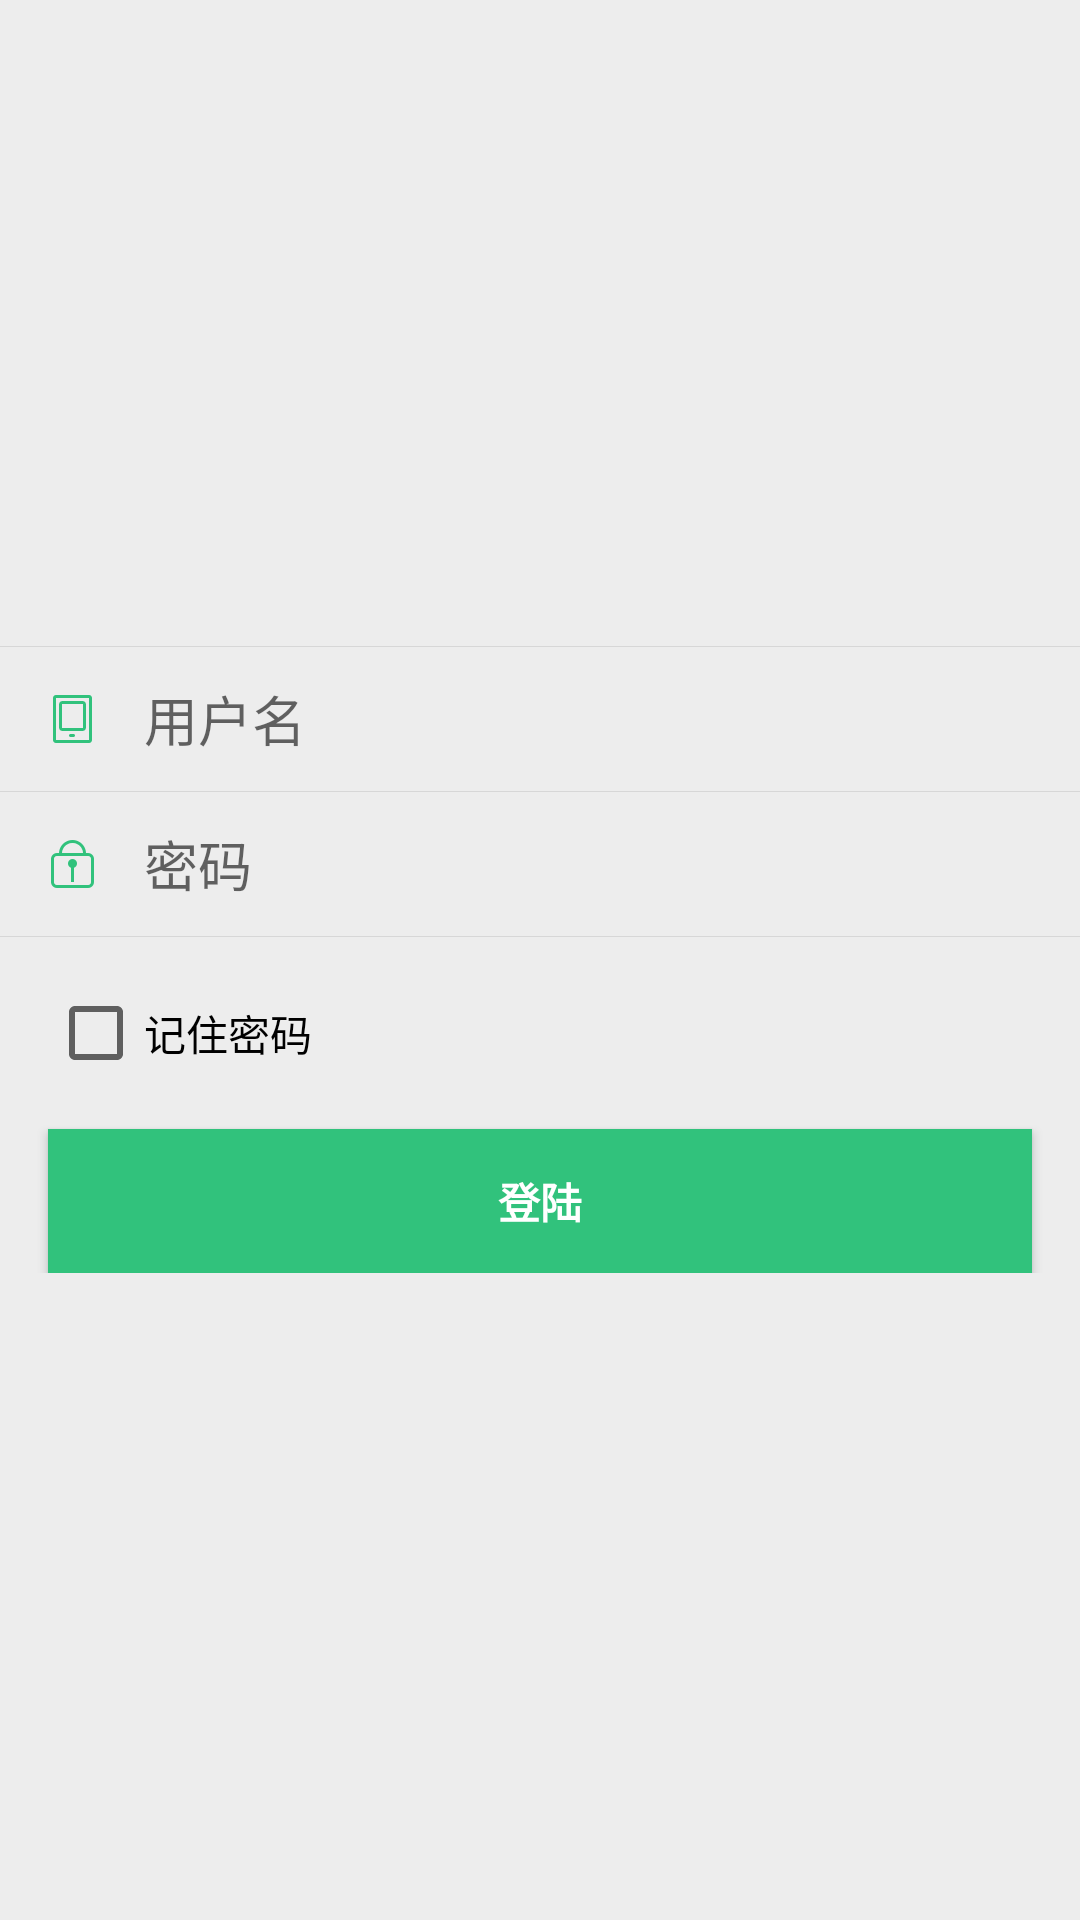

Write the Android layout XML for this screen, with the resource values it uses.
<!-- AndroidManifest.xml: application theme AppTheme -->
<!-- res/layout/activity_login.xml -->
<RelativeLayout xmlns:android="http://schemas.android.com/apk/res/android"
    xmlns:tools="http://schemas.android.com/tools"
    android:layout_width="match_parent"
    android:layout_height="match_parent"
    android:gravity="center"
    tools:context="com.aiminerva.oldpeople.ui.login.LoginActivity">

    <ScrollView
        android:layout_width="match_parent"
        android:layout_height="match_parent"
        android:layout_alignParentTop="true"
        android:layout_alignParentStart="true">

    <LinearLayout
        android:layout_width="match_parent"
        android:layout_height="wrap_content"
        android:layout_gravity="center_vertical"
        android:orientation="vertical" >

        <View
            android:layout_width="match_parent"
            android:layout_height="1px"
            android:background="@color/common_login_line" />

        <LinearLayout
            android:layout_width="match_parent"
            android:layout_height="wrap_content"
            android:orientation="horizontal">

            <ImageView
                android:layout_width="wrap_content"
                android:layout_height="wrap_content"
                android:src="@drawable/login_name_icon"
                android:layout_margin="@dimen/activity_horizontal_margin"/>

            <EditText
                android:id="@+id/user_name"
                android:layout_width="match_parent"
                android:layout_height="wrap_content"
                android:layout_gravity="center_vertical"
                android:inputType="text|textEmailAddress"
                android:hint="@string/user_name_hint"
                android:maxLines="1"
                android:singleLine="true"
                android:background="@null"/>

        </LinearLayout>

        <View
            android:layout_width="match_parent"
            android:layout_height="1px"
            android:background="@color/common_login_line" />

        <LinearLayout
            android:layout_width="match_parent"
            android:layout_height="wrap_content"
            android:orientation="horizontal">

            <ImageView
                android:layout_width="wrap_content"
                android:layout_height="wrap_content"
                android:src="@drawable/login_password_icon"
                android:layout_margin="@dimen/activity_horizontal_margin"/>

            <EditText
                android:id="@+id/password"
                android:layout_width="match_parent"
                android:layout_height="wrap_content"
                android:layout_gravity="center_vertical"
                android:hint="@string/password_hint"
                android:imeOptions="actionUnspecified"
                android:inputType="textPassword"
                android:maxLines="1"
                android:singleLine="true"
                android:background="@null"/>

        </LinearLayout>

        <View
            android:layout_width="match_parent"
            android:layout_height="1px"
            android:background="@color/common_login_line" />

        <CheckBox
            android:id="@+id/check_save"
            android:layout_width="wrap_content"
            android:layout_height="wrap_content"
            android:layout_marginTop="@dimen/activity_horizontal_margin"
            android:layout_marginLeft="@dimen/activity_horizontal_margin"
            android:text="@string/save_user"/>

        <Button
            android:id="@+id/login_in"
            style="?android:textAppearanceSmall"
            android:layout_width="match_parent"
            android:layout_height="wrap_content"
            android:layout_marginTop="@dimen/activity_horizontal_margin"
            android:layout_marginLeft="@dimen/activity_horizontal_margin"
            android:layout_marginRight="@dimen/activity_horizontal_margin"
            android:background="@drawable/fat_action_save_selector"
            android:text="@string/login_in"
            android:textColor="@color/color_white"
            android:textStyle="bold" />

    </LinearLayout>

    </ScrollView>

    
    
    
    

    
    
    
    
    

    
    
    

    
    
    
    
    
    
    
    

    

    
    
    

    
    
    
    
    
    
    
    
    
    

    





    
    
</RelativeLayout>
<!-- resources referenced by this layout -->
<resources>
  <color name="color_white">#FFFFFF</color>
  <color name="common_login_line">#d7d7d7</color>
  <dimen name="activity_horizontal_margin">16dp</dimen>
  <!-- drawable fat_action_save_selector (drawable) -->
  <?xml version="1.0" encoding="utf-8"?>
  <selector xmlns:android="http://schemas.android.com/apk/res/android">
      <item android:state_pressed="true" android:drawable="@color/colorAccent"/>
      <item android:drawable="@color/colorPrimary" />
  </selector>
  <!-- drawable login_name_icon: png bitmap (drawable-xhdpi, 1144 bytes) -->
  <!-- drawable login_password_icon: png bitmap (drawable-xhdpi, 1401 bytes) -->
  <string name="login_in">@string/login_page_name</string>
  <string name="password_hint">密码</string>
  <string name="save_user">记住密码</string>
  <string name="user_name_hint">用户名</string>
  <style name="AppTheme" parent="Theme.AppCompat.Light.NoActionBar">
          
          <item name="colorPrimary">@color/colorPrimary</item>
          <item name="colorPrimaryDark">@color/colorPrimaryDark</item>
          <item name="colorAccent">@color/colorAccent</item>
          <item name="android:windowBackground">@color/activity_background</item>
      </style>
  <color name="colorAccent">#28AF6E</color>
  <color name="colorPrimary">#31C27C</color>
  <color name="colorPrimaryDark">#31C27C</color>
  <color name="activity_background">#ededed</color>
</resources>
